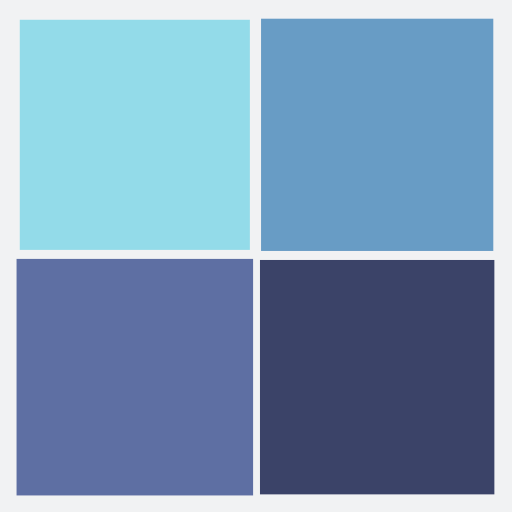
t = 0.00 s
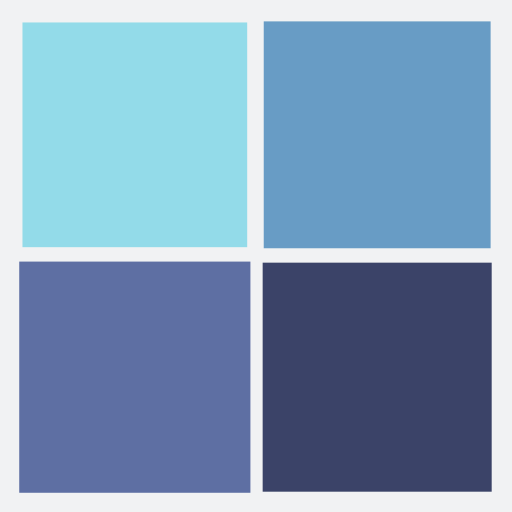
t = 0.20 s
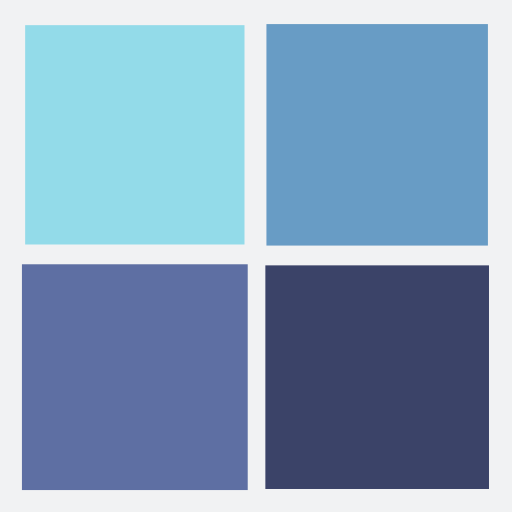
t = 0.39 s
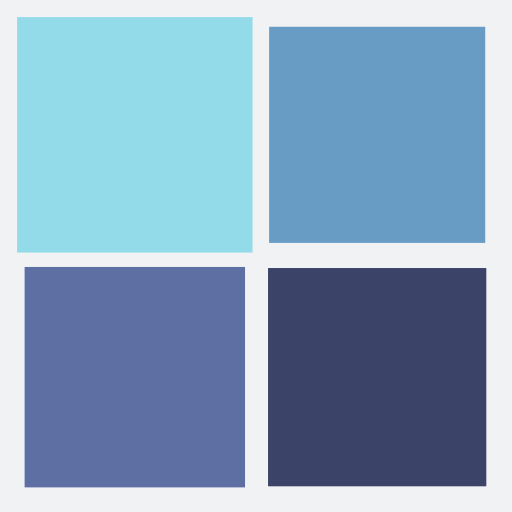
t = 0.59 s

The animated SVG that drew these frames (rendered in a browser with its animation timeline set to each time). Animation: 4 SMIL elements (animateTransform=4); one cycle of 0.78 s, repeats indefinitely.

<?xml version="1.0" encoding="utf-8"?>
<svg xmlns="http://www.w3.org/2000/svg" xmlns:xlink="http://www.w3.org/1999/xlink" style="margin: auto; background: rgb(241, 242, 243); display: block; shape-rendering: auto;" width="124px" height="124px" viewBox="0 0 100 100" preserveAspectRatio="xMidYMid">
<g transform="translate(26.333333333333332,26.333333333333332)">
  <rect x="-21" y="-21" width="42" height="42" fill="#93dbe9">
    <animateTransform attributeName="transform" type="scale" repeatCount="indefinite" dur="0.78125s" keyTimes="0;1" values="1.1;1" begin="-0.234375s"></animateTransform>
  </rect>
</g>
<g transform="translate(73.66666666666667,26.333333333333332)">
  <rect x="-21" y="-21" width="42" height="42" fill="#689cc5">
    <animateTransform attributeName="transform" type="scale" repeatCount="indefinite" dur="0.78125s" keyTimes="0;1" values="1.1;1" begin="-0.15625s"></animateTransform>
  </rect>
</g>
<g transform="translate(26.333333333333332,73.66666666666667)">
  <rect x="-21" y="-21" width="42" height="42" fill="#5e6fa3">
    <animateTransform attributeName="transform" type="scale" repeatCount="indefinite" dur="0.78125s" keyTimes="0;1" values="1.1;1" begin="0s"></animateTransform>
  </rect>
</g>
<g transform="translate(73.66666666666667,73.66666666666667)">
  <rect x="-21" y="-21" width="42" height="42" fill="#3b4368">
    <animateTransform attributeName="transform" type="scale" repeatCount="indefinite" dur="0.78125s" keyTimes="0;1" values="1.1;1" begin="-0.078125s"></animateTransform>
  </rect>
</g>
<!-- [ldio] generated by https://loading.io/ --></svg>
